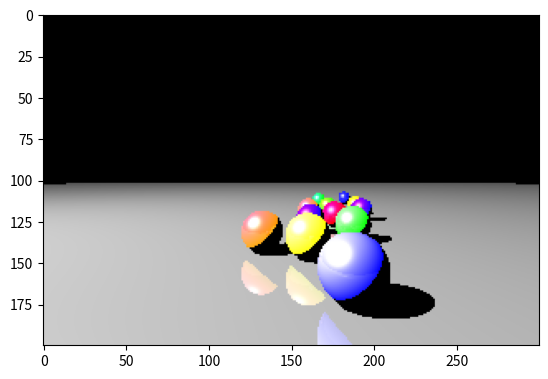

Python code for this plot:
import numpy as np
import matplotlib.pyplot as plt

def normalizar(vector):
    return vector / np.linalg.norm(vector)

def reflejado(vector, eje):
    return vector - 2 * np.dot(vector, eje) * eje

def interseccion_esfera(centro, radio, origen_rayo, direccion_rayo):
    b = 2 * np.dot(direccion_rayo, origen_rayo - centro)
    c = np.linalg.norm(origen_rayo - centro) ** 2 - radio ** 2
    delta = b ** 2 - 4 * c
    if delta >= 0:  # Verificar que haya una intersección válida
        t1 = (-b + np.sqrt(delta)) / 2
        t2 = (-b - np.sqrt(delta)) / 2
        if t1 > 0 and t2 > 0:
            return min(t1, t2)
    return None

def objeto_intersectado_mas_cercano(objetos, origen_rayo, direccion_rayo):
    distancias = [interseccion_esfera(obj['centro'], obj['radio'], origen_rayo,
                                      direccion_rayo) for obj in objetos]
    objeto_mas_cercano = None
    distancia_minima = np.inf
    for indice, distancia in enumerate(distancias):
        if distancia and distancia < distancia_minima:
            distancia_minima = distancia
            objeto_mas_cercano = objetos[indice]
    return objeto_mas_cercano, distancia_minima

ancho = 300
altura = 200
profundidad_maxima = 3

camara = np.array([0, 0, 1])
ratio = float(ancho) / altura
pantalla = (-1, 1 / ratio, 1, -1 / ratio)  # izquierda, arriba, derecha, abajo

luz = {'posicion': np.array([-5, 5, 1]),'ambiente': np.array([1, 1, 1]),
       'difuso': np.array([1, 1, 1]),'especular': np.array([1, 1, 1])}

objetos = [
    {'centro': np.array([0.7, -0.5, -3.7]), 'radio': 0.16, 'ambiente': np.array([0, 1, 0]),
     'difuso': np.array([0.7, 0.2, 0.2]), 'especular': np.array([1, 1, 1]), 'brillo': 100, 'reflexion': 0.1},

    {'centro': np.array([1.3, -0.5, -4]), 'radio': 0.16, 'ambiente': np.array([1, 0.6, 0]),
     'difuso': np.array([0.2, 0.7, 0.2]), 'especular': np.array([1, 1, 1]), 'brillo': 100, 'reflexion': 0.1},

    {'centro': np.array([0.7, -0.5, -5.3]), 'radio': 0.16, 'ambiente': np.array([0, 1, 0]),
     'difuso': np.array([0.2, 0.2, 0.7]), 'especular': np.array([1, 1, 1]), 'brillo': 100, 'reflexion': 0.1},

    {'centro': np.array([1.5, -0.5, -6]), 'radio': 0.16, 'ambiente': np.array([0, 0, 1]),
     'difuso': np.array([0.2, 0.2, 0.7]), 'especular': np.array([1, 1, 1]), 'brillo': 100, 'reflexion': 0.1},

    {'centro': np.array([1.2, -0.5, -3.2]), 'radio': 0.18, 'ambiente': np.array([0, 0, 1]),
     'difuso': np.array([0.7, 0, 0.7]), 'especular': np.array([1, 1, 1]), 'brillo': 100, 'reflexion': 0.1},

    {'centro': np.array([0.3, -0.5, -3.2]), 'radio': 0.18, 'ambiente': np.array([1, 0.6, 0]),
     'difuso': np.array([0.7, 0, 0.7]), 'especular': np.array([1, 1, 1]), 'brillo': 100, 'reflexion': 0.1},

    {'centro': np.array([0.64, -0.5, -2.6]), 'radio': 0.18, 'ambiente': np.array([1, 0, 0]),
     'difuso': np.array([0.7, 0, 0.7]), 'especular': np.array([1, 1, 1]), 'brillo': 100, 'reflexion': 0.1},

    {'centro': np.array([0.25, -0.5, -2.2]), 'radio': 0.18, 'ambiente': np.array([0, 0, 1]),
     'difuso': np.array([0.7, 0, 0.7]), 'especular': np.array([1, 1, 1]), 'brillo': 100, 'reflexion': 0.1},

    {'centro': np.array([0.7, -0.5, -1.8]), 'radio': 0.2, 'ambiente': np.array([0, 1, 0]),
     'difuso': np.array([0.7, 0, 0.7]), 'especular': np.array([1, 1, 1]), 'brillo': 100, 'reflexion': 0.1},

    {'centro': np.array([-0.28, -0.5, -1.4]), 'radio': 0.2, 'ambiente': np.array([1, 0.6, 0]),
     'difuso': np.array([0.7, 0, 0.7]), 'especular': np.array([1, 1, 1]), 'brillo': 100, 'reflexion': 0.1},

    {'centro': np.array([0.15, -0.5, -1.2]), 'radio': 0.2, 'ambiente': np.array([1, 1, 0]),
     'difuso': np.array([0.7, 0, 0.7]), 'especular': np.array([1, 1, 1]), 'brillo': 100, 'reflexion': 0.1},

    {'centro': np.array([0.35, -0.5, -0.4]), 'radio': 0.2, 'ambiente': np.array([0, 0, 1]),
     'difuso': np.array([1, 1, 1]), 'especular': np.array([1, 1, 1]), 'brillo': 100, 'reflexion': 0.1},

    {'centro': np.array([0, -9000, 0]), 'radio': 9000 - 0.7, 'ambiente': np.array([0.3, 0.3, 0.3]),
     'difuso': np.array([0.6, 0.6, 0.6]), 'especular': np.array([1, 1, 1]), 'brillo': 100, 'reflexion': 0.2}
]

imagen = np.zeros((altura, ancho, 3))
for i, y in enumerate(np.linspace(pantalla[1], pantalla[3], altura)):
    for j, x in enumerate(np.linspace(pantalla[0], pantalla[2], ancho)):
        # pantalla esta en el origen
        pixel = np.array([x, y, 0])
        origen = camara

        direccion = normalizar(pixel - origen)
        color = np.zeros((3))
        reflexion = 1
        for k in range(profundidad_maxima):
            # verifica por intersecciones
            objeto_mas_cercano, distancia_minima = objeto_intersectado_mas_cercano(objetos, origen, direccion)
            if objeto_mas_cercano is None:
                break
            interseccion = origen + distancia_minima * direccion
            normal_a_superficie = normalizar(interseccion - objeto_mas_cercano['centro'])
            punto_desplazado = interseccion + 1e-5 * normal_a_superficie
            interseccion_con_luz = normalizar(luz['posicion'] - punto_desplazado)
            _, distancia_minima = objeto_intersectado_mas_cercano(objetos,
                                                                   punto_desplazado, interseccion_con_luz)
            interseccion_con_luz_distancia = np.linalg.norm(luz['posicion'] - interseccion)
            esta_sombreado = distancia_minima < interseccion_con_luz_distancia
            if esta_sombreado:
                break
            iluminacion = np.zeros((3))
            # ambiente
            iluminacion += objeto_mas_cercano['ambiente'] * luz['ambiente']
            # difuso
            iluminacion += objeto_mas_cercano['difuso'] * luz['difuso'] * np.dot(interseccion_con_luz, normal_a_superficie)
            # especular
            interseccion_a_camara = normalizar(camara - interseccion)
            H = normalizar(interseccion_con_luz + interseccion_a_camara)
            iluminacion += objeto_mas_cercano['especular'] * luz['especular'] * np.dot(normal_a_superficie, H) ** (objeto_mas_cercano['brillo'] / 4)
            # reflexion
            color += reflexion * iluminacion
            reflexion *= objeto_mas_cercano['reflexion']
            origen = punto_desplazado
            direccion = reflejado(direccion, normal_a_superficie)
            imagen[i, j] = np.clip(color, 0, 1)
            print("%d/%d" % (i + 1, altura))

plt.imsave('imagen_ejercicio1.png', imagen)
imgplot = plt.imshow(imagen)
plt.show()
